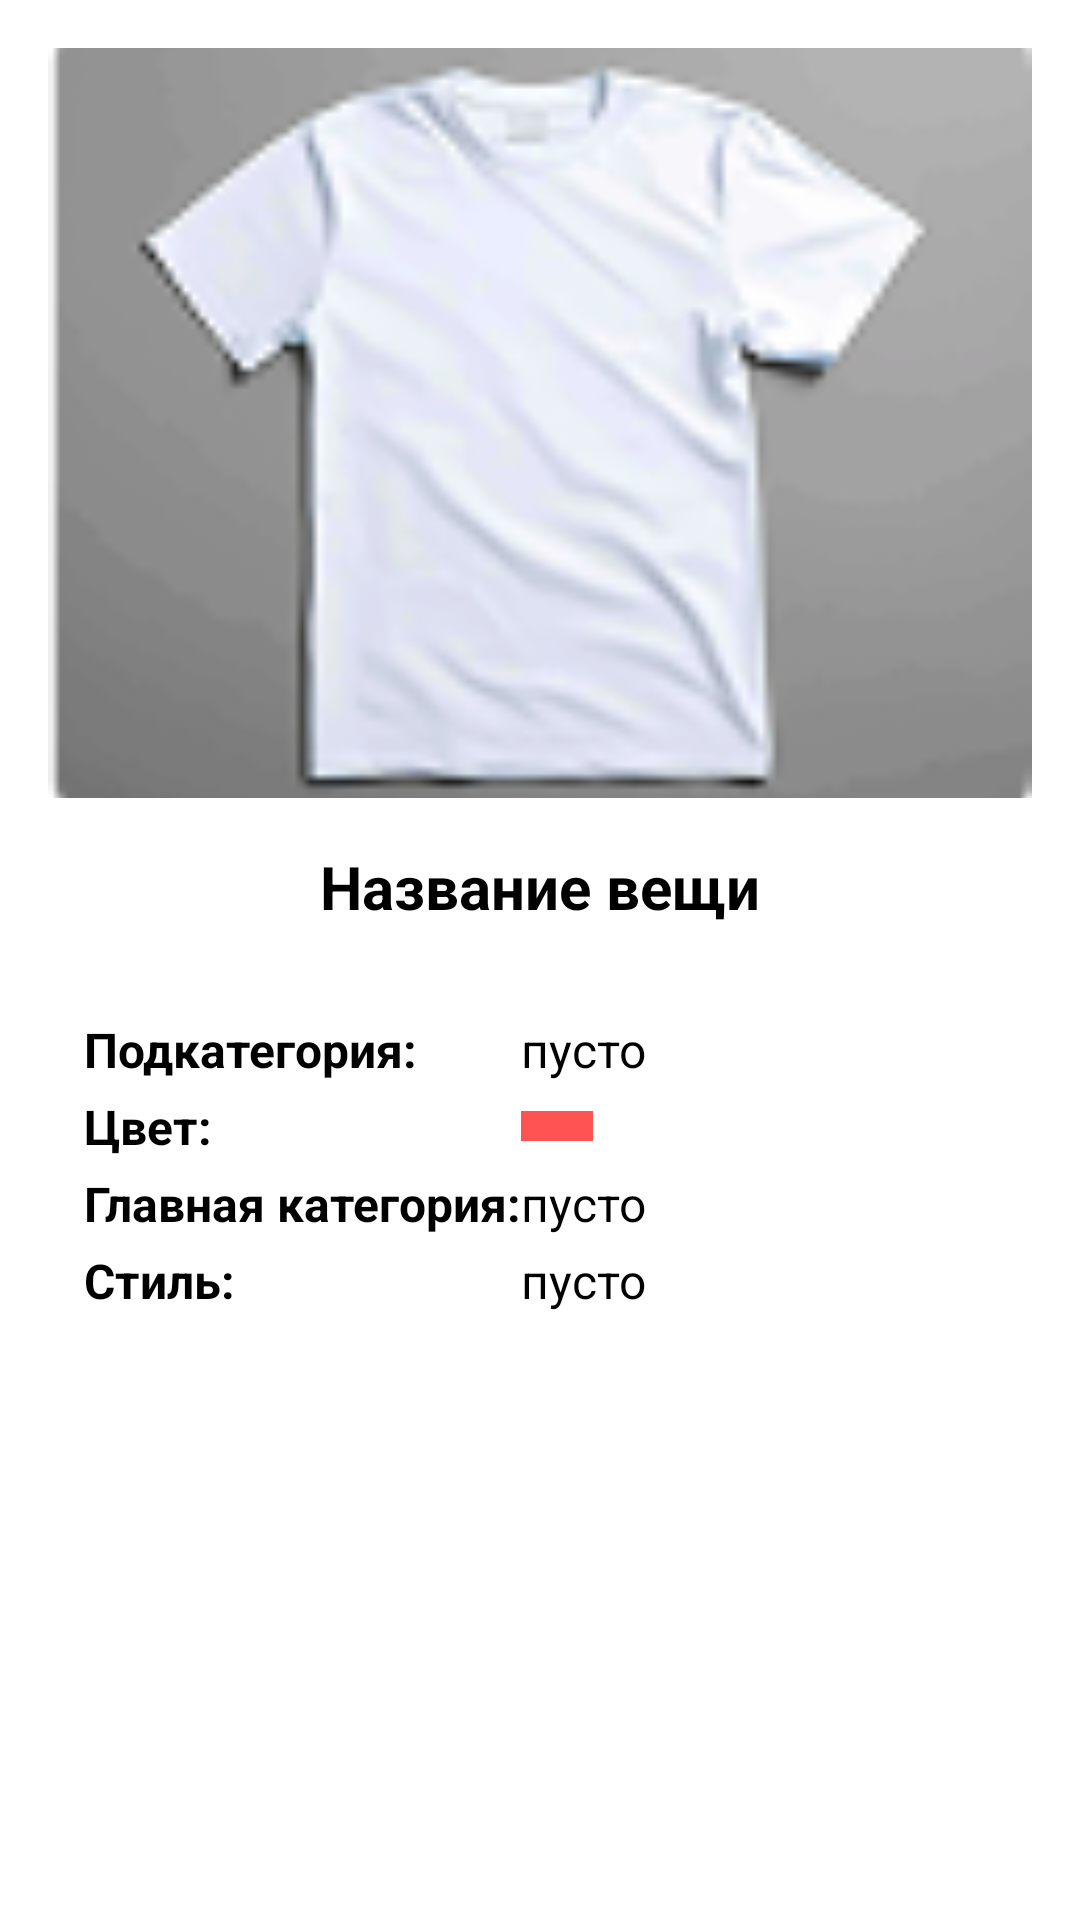

Produce the Android XML layout that renders to this screen, including the resource entries it uses.
<!-- AndroidManifest.xml: application theme Theme.MobileApp -->
<!-- res/layout/fragment_item4.xml -->
<LinearLayout xmlns:android="http://schemas.android.com/apk/res/android"
    android:layout_width="match_parent"
    android:layout_height="wrap_content"
    android:orientation="vertical"
    android:background="@drawable/card_background"
    android:layout_margin="8dp"
    android:padding="16dp">

    
    <ImageView
        android:id="@+id/picture"
        android:layout_width="match_parent"
        android:layout_height="250dp"
        android:scaleType="centerCrop"
        android:src="@drawable/tshirt_example"
        android:layout_marginBottom="16dp" />

    
    <TextView
        android:id="@+id/nameCloth"
        android:layout_width="match_parent"
        android:layout_height="wrap_content"
        android:text="Название вещи"
        android:textSize="20sp"
        android:textColor="@color/black"
        android:textStyle="bold"
        android:gravity="center"
        android:layout_marginBottom="16dp" />

    
    <LinearLayout
        android:layout_width="match_parent"
        android:layout_height="wrap_content"
        android:orientation="vertical"
        android:background="@drawable/rounded_grid_background"
        android:padding="8dp"
        android:layout_marginBottom="16dp">

        <GridLayout
            android:layout_width="match_parent"
            android:layout_height="wrap_content"
            android:columnCount="2"
            android:rowCount="4"
            android:padding="4dp">

            
            <TextView
                android:layout_width="wrap_content"
                android:layout_height="wrap_content"
                android:text="Подкатегория:"
                android:textStyle="bold"
                android:textColor="@color/black"
                android:textSize="16sp"
                android:paddingVertical="2dp" />

            <TextView
                android:id="@+id/subCategory"
                android:layout_width="wrap_content"
                android:layout_height="wrap_content"
                android:text="пусто"
                android:textColor="@color/black"
                android:textSize="16sp"
                android:paddingVertical="2dp" />

            
            <TextView
                android:layout_width="wrap_content"
                android:layout_height="wrap_content"
                android:text="Цвет:"
                android:textStyle="bold"
                android:textColor="@color/black"
                android:textSize="16sp"
                android:paddingVertical="2dp" />

            <ImageView
                android:id="@+id/color"
                android:layout_width="24dp"
                android:layout_height="10dp"
                android:background="@color/red"
                android:layout_gravity="center_vertical" />

            
            <TextView
                android:layout_width="wrap_content"
                android:layout_height="wrap_content"
                android:text="Главная категория:"
                android:textStyle="bold"
                android:textColor="@color/black"
                android:textSize="16sp"
                android:paddingVertical="2dp" />

            <TextView
                android:id="@+id/masterCategory"
                android:layout_width="wrap_content"
                android:layout_height="wrap_content"
                android:text="пусто"
                android:textColor="@color/black"
                android:textSize="16sp"
                android:paddingVertical="2dp" />

            
            <TextView
                android:layout_width="wrap_content"
                android:layout_height="wrap_content"
                android:text="Стиль:"
                android:textStyle="bold"
                android:textColor="@color/black"
                android:textSize="16sp"
                android:paddingVertical="2dp" />

            <TextView
                android:id="@+id/usage"
                android:layout_width="wrap_content"
                android:layout_height="wrap_content"
                android:text="пусто"
                android:textColor="@color/black"
                android:textSize="16sp"
                android:paddingVertical="2dp" />
        </GridLayout>

    </LinearLayout>

</LinearLayout>
<!-- resources referenced by this layout -->
<resources>
  <color name="black">#FF000000</color>
  <color name="red">#FF5353</color>
  <!-- drawable card_background (drawable) -->
  <?xml version="1.0" encoding="utf-8"?>
  <shape android:shape="rectangle"
      xmlns:android="http://schemas.android.com/apk/res/android">
      <solid android:color="@android:color/white" />
      <corners android:radius="12dp" />
  </shape>
  <!-- drawable tshirt_example: png bitmap (drawable, 16309 bytes) -->
</resources>
